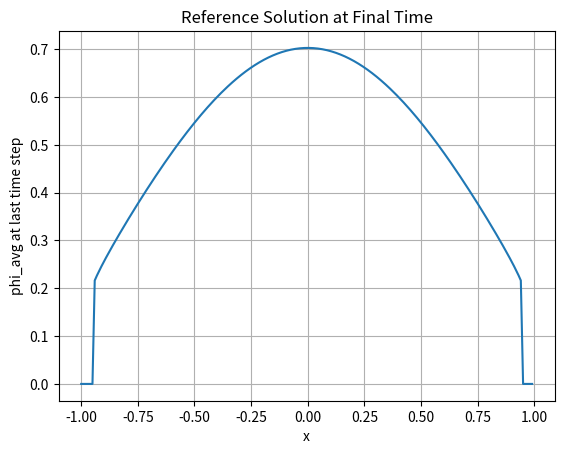

The matplotlib source for this figure:
import numpy as np
from scipy.integrate import quad


# =============================================================================
# Reference solution generator
# =============================================================================

# Scattering ratio
c = 1.0
i = complex(0, 1)

# Spatial grid
J = 201
x = np.linspace(-1, 1, J + 1)

# Time grid
K = 20
t = np.linspace(0.0, 1, K + 1)


def integrand(u, eta, t):
    q = (1 + eta) / (1 - eta)
    xi = (np.log(q) + i * u) / (eta + i * np.tan(u / 2))
    return (
        1.0
        / (np.cos(u / 2)) ** 2
        * (xi**2 * np.e ** (c * t / 2 * (1 - eta**2) * xi)).real
    )


def phi(x, t):
    if t <= 1e-8 or abs(x) >= t - 1e-8:
        return 0.0
    eta = x / t
    integral = quad(integrand, 0.0, np.pi, args=(eta, t))[0]
    return np.e**-t / 2 / t * (1 + c * t / 4 / np.pi * (1 - eta**2) * integral)


def phi_t(t, x):
    if t <= 1e-8 or abs(x) >= t - 1e-8:
        return 0.0
    eta = x / t
    integral = quad(integrand, 0.0, np.pi, args=(eta, t))[0]
    return np.e**-t / 2 / t * (1 + c * t / 4 / np.pi * (1 - eta**2) * integral)


def phiX(x, t0, t1):
    return quad(phi_t, t0, t1, args=(x))[0]


phi_avg = np.zeros([K, J])

for k in range(K):
    for j in range(J):
        x0 = x[j]
        x1 = x[j + 1]
        dx = x1 - x0
        t0 = t[k]
        t1 = t[k + 1]
        dt = t1 - t0
        phi_avg[k, j] = phi_t(t0, x0)
        # phi_avg[k, j] = quad(phiX, x0, x1, args=(t0, t1))[0] / dx / dt

for j in range(J + 1):
    for k in range(K):
        t0 = t[k]
        t1 = t[k + 1]
        dt = t1 - t0

phi_avg = np.nan_to_num(phi_avg)

np.savez("reference.npz", x=x, t=t, phi=phi_avg)
import matplotlib.pyplot as plt

plt.plot(x[:-1], phi_avg[-1, :])
plt.xlabel("x")
plt.ylabel("phi_avg at last time step")
plt.title("Reference Solution at Final Time")
plt.grid(True)
plt.show()
